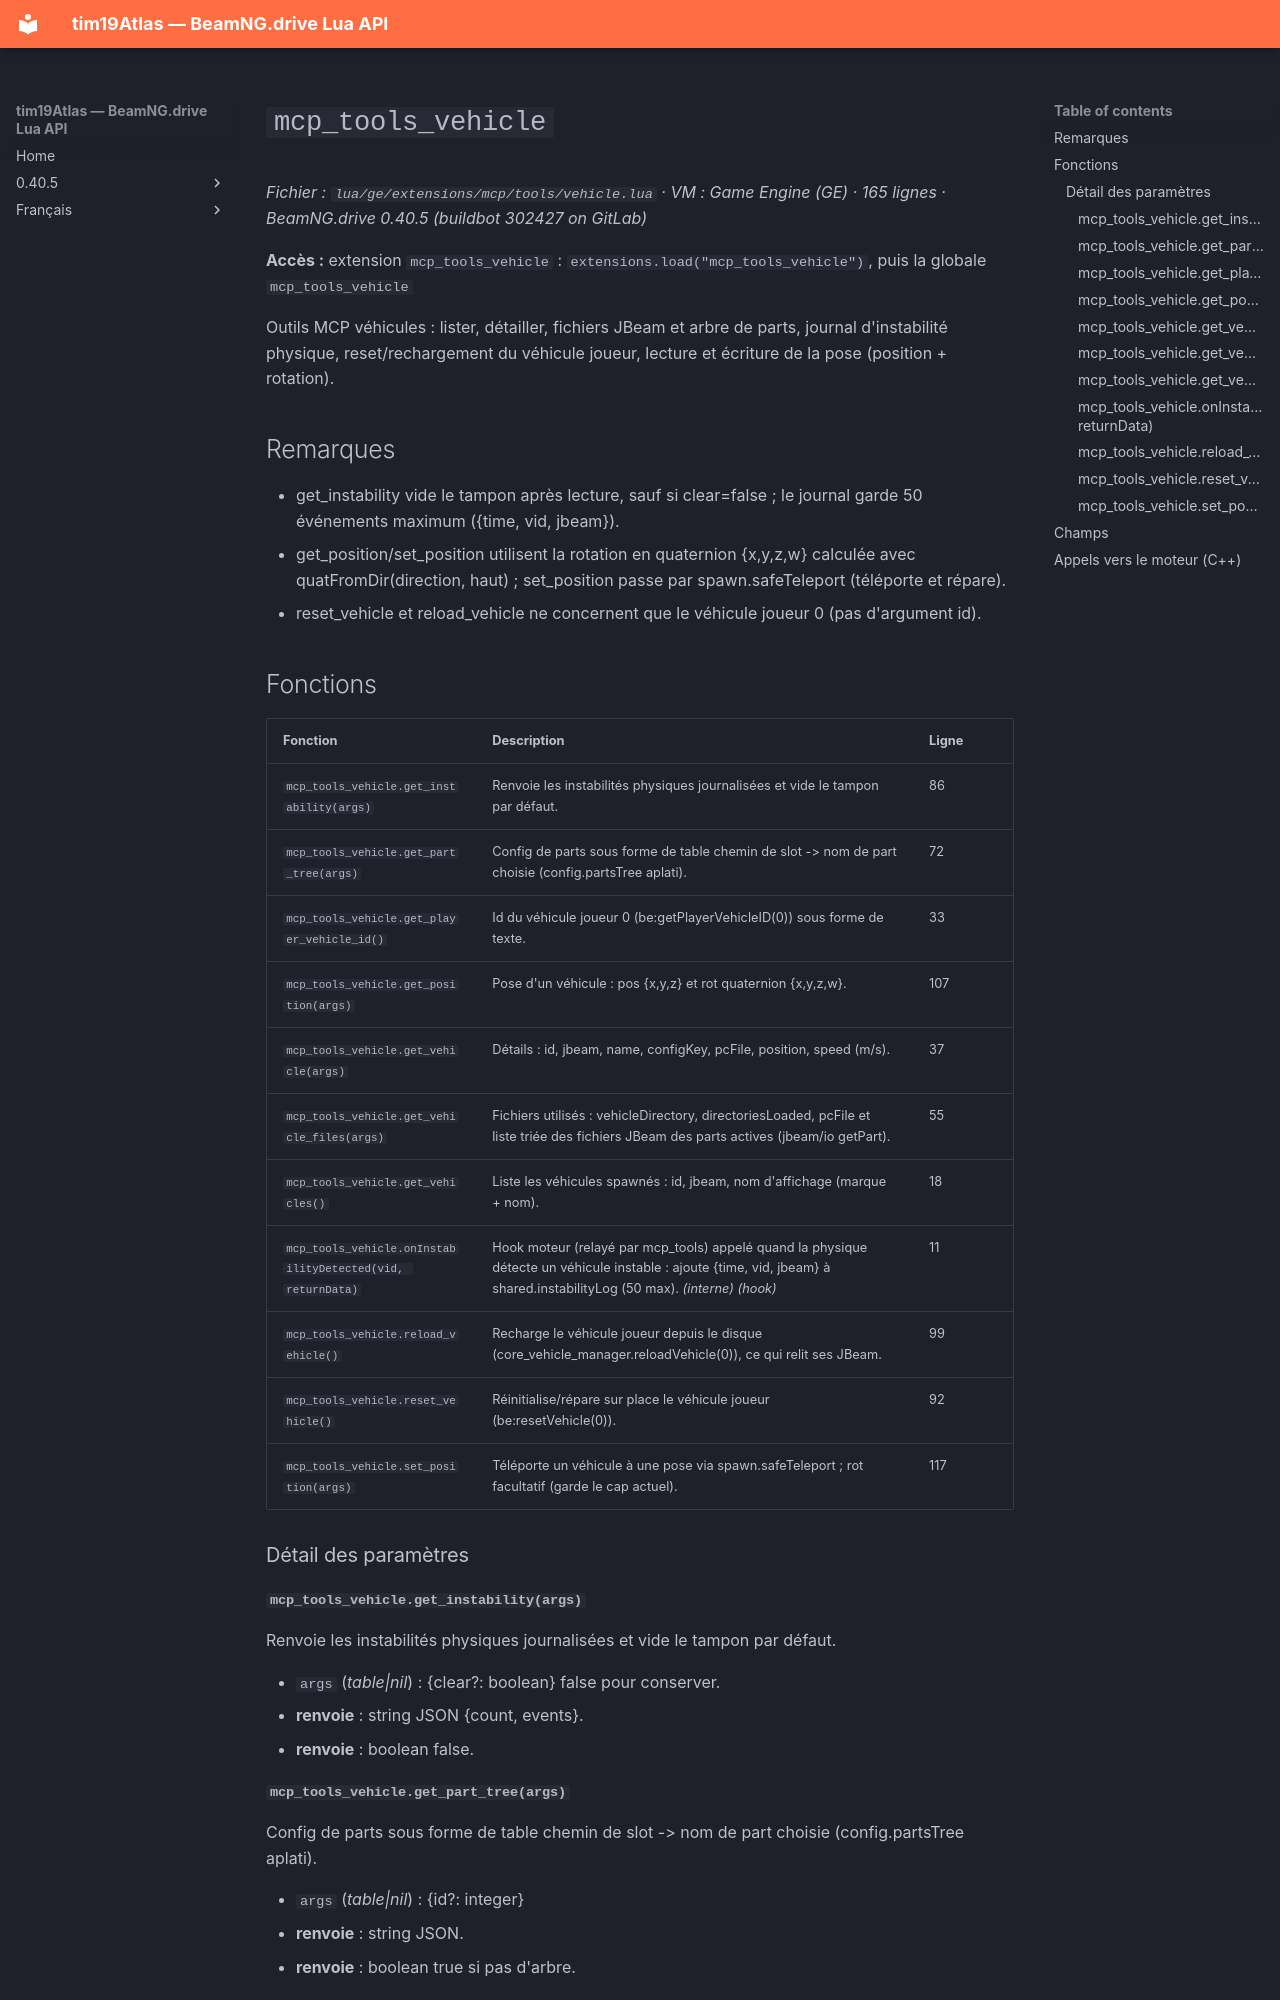

repository: Tim0219800/beamng-lua-atlas · page: fr/0.40.5/ge/extensions/mcp/tools/vehicle.html · generator: mkdocs

# `mcp_tools_vehicle`

*Fichier : `lua/ge/extensions/mcp/tools/vehicle.lua` · VM : Game Engine (GE) · 165 lignes · BeamNG.drive 0.40.5 (buildbot 302427 on GitLab)*

**Accès :** extension `mcp_tools_vehicle` : `extensions.load("mcp_tools_vehicle")`, puis la globale `mcp_tools_vehicle`

Outils MCP véhicules : lister, détailler, fichiers JBeam et arbre de parts, journal d'instabilité physique, reset/rechargement du véhicule joueur, lecture et écriture de la pose (position + rotation).

## Remarques

- get_instability vide le tampon après lecture, sauf si clear=false ; le journal garde 50 événements maximum ({time, vid, jbeam}).
- get_position/set_position utilisent la rotation en quaternion {x,y,z,w} calculée avec quatFromDir(direction, haut) ; set_position passe par spawn.safeTeleport (téléporte et répare).
- reset_vehicle et reload_vehicle ne concernent que le véhicule joueur 0 (pas d'argument id).

## Fonctions

| Fonction | Description | Ligne |
|---|---|---|
| `mcp_tools_vehicle.get_instability(args)` | Renvoie les instabilités physiques journalisées et vide le tampon par défaut. | 86 |
| `mcp_tools_vehicle.get_part_tree(args)` | Config de parts sous forme de table chemin de slot -> nom de part choisie (config.partsTree aplati). | 72 |
| `mcp_tools_vehicle.get_player_vehicle_id()` | Id du véhicule joueur 0 (be:getPlayerVehicleID(0)) sous forme de texte. | 33 |
| `mcp_tools_vehicle.get_position(args)` | Pose d'un véhicule : pos {x,y,z} et rot quaternion {x,y,z,w}. | 107 |
| `mcp_tools_vehicle.get_vehicle(args)` | Détails : id, jbeam, name, configKey, pcFile, position, speed (m/s). | 37 |
| `mcp_tools_vehicle.get_vehicle_files(args)` | Fichiers utilisés : vehicleDirectory, directoriesLoaded, pcFile et liste triée des fichiers JBeam des parts actives (jbeam/io getPart). | 55 |
| `mcp_tools_vehicle.get_vehicles()` | Liste les véhicules spawnés : id, jbeam, nom d'affichage (marque + nom). | 18 |
| `mcp_tools_vehicle.onInstabilityDetected(vid, returnData)` | Hook moteur (relayé par mcp_tools) appelé quand la physique détecte un véhicule instable : ajoute {time, vid, jbeam} à shared.instabilityLog (50 max). *(interne)* *(hook)* | 11 |
| `mcp_tools_vehicle.reload_vehicle()` | Recharge le véhicule joueur depuis le disque (core_vehicle_manager.reloadVehicle(0)), ce qui relit ses JBeam. | 99 |
| `mcp_tools_vehicle.reset_vehicle()` | Réinitialise/répare sur place le véhicule joueur (be:resetVehicle(0)). | 92 |
| `mcp_tools_vehicle.set_position(args)` | Téléporte un véhicule à une pose via spawn.safeTeleport ; rot facultatif (garde le cap actuel). | 117 |

### Détail des paramètres
